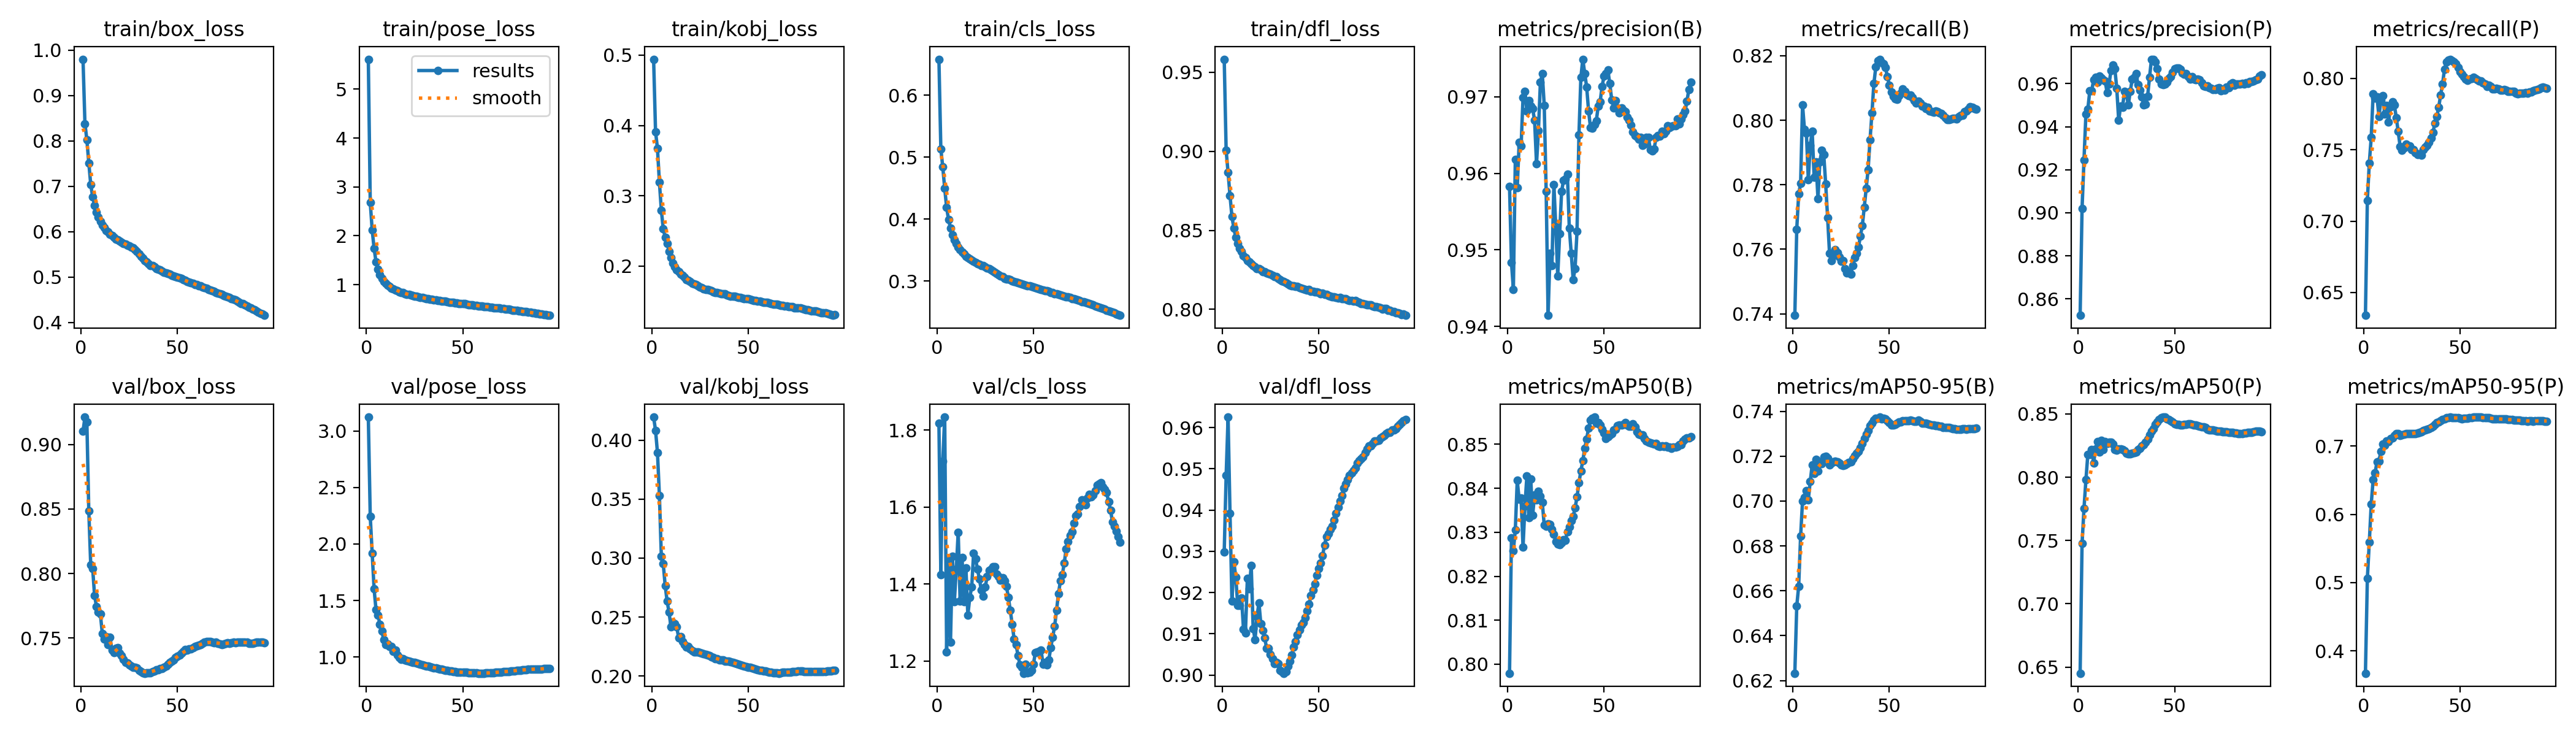

The data file committed next to this chart (first rows):
epoch, train/box_loss, train/pose_loss, train/kobj_loss, train/cls_loss, train/dfl_loss, metrics/precision(B), metrics/recall(B), metrics/mAP50(B), metrics/mAP50-95(B), metrics/precision(P), metrics/recall(P), metrics/mAP50(P), metrics/mAP50-95(P), val/box_loss, val/pose_loss, val/kobj_loss, val/cls_loss, val/dfl_loss, lr/pg0, lr/pg1, lr/pg2
1, 0.9803, 5.614, 0.4942, 0.6584, 0.9582, 0.9583, 0.7395, 0.7979, 0.6233, 0.8523, 0.634, 0.6452, 0.3672, 0.9102, 3.122, 0.4195, 1.817, 0.9299, 0.003332, 0.003332, 0.003332
2, 0.8381, 2.681, 0.3913, 0.5132, 0.9004, 0.9483, 0.7662, 0.8287, 0.6532, 0.902, 0.7146, 0.7475, 0.5059, 0.9212, 2.244, 0.4082, 1.424, 0.9484, 0.0066, 0.0066, 0.0066
3, 0.8027, 2.122, 0.3672, 0.484, 0.8865, 0.9448, 0.7772, 0.8259, 0.6621, 0.9246, 0.7406, 0.7753, 0.5589, 0.9175, 1.919, 0.3893, 1.72, 0.9625, 0.009801, 0.009801, 0.009801
4, 0.7517, 1.74, 0.3194, 0.4497, 0.8719, 0.9618, 0.7804, 0.8306, 0.6844, 0.9459, 0.7585, 0.7979, 0.6148, 0.8485, 1.602, 0.3532, 1.834, 0.9392, 0.009703, 0.009703, 0.009703
5, 0.7042, 1.467, 0.2797, 0.4186, 0.8587, 0.9581, 0.8047, 0.8418, 0.7001, 0.9482, 0.7892, 0.8181, 0.6506, 0.8066, 1.417, 0.3015, 1.224, 0.9179, 0.009703, 0.009703, 0.009703
6, 0.6767, 1.309, 0.253, 0.399, 0.8513, 0.964, 0.7972, 0.8375, 0.7016, 0.9567, 0.7862, 0.8179, 0.6609, 0.804, 1.371, 0.2951, 1.468, 0.9274, 0.009604, 0.009604, 0.009604
7, 0.6582, 1.206, 0.2411, 0.3855, 0.8455, 0.9636, 0.796, 0.8378, 0.7046, 0.9568, 0.787, 0.8218, 0.6769, 0.7828, 1.291, 0.2765, 1.249, 0.9237, 0.009505, 0.009505, 0.009505
8, 0.6433, 1.127, 0.2323, 0.3746, 0.8418, 0.9699, 0.7815, 0.8266, 0.7007, 0.9617, 0.7733, 0.8113, 0.6781, 0.7743, 1.232, 0.2635, 1.471, 0.9169, 0.009406, 0.009406, 0.009406
9, 0.6321, 1.063, 0.2211, 0.3667, 0.8387, 0.9708, 0.7923, 0.836, 0.7088, 0.9631, 0.7843, 0.8223, 0.6922, 0.7703, 1.152, 0.254, 1.354, 0.9168, 0.009307, 0.009307, 0.009307
10, 0.6229, 1.026, 0.2124, 0.3608, 0.8365, 0.9682, 0.7966, 0.8428, 0.7161, 0.9606, 0.7879, 0.828, 0.7031, 0.7685, 1.108, 0.2418, 1.438, 0.9186, 0.009208, 0.009208, 0.009208
11, 0.6148, 0.9866, 0.2046, 0.3547, 0.8339, 0.9695, 0.7824, 0.8333, 0.7123, 0.9637, 0.7749, 0.8201, 0.7013, 0.7536, 1.115, 0.2452, 1.535, 0.9111, 0.009109, 0.009109, 0.009109
12, 0.6089, 0.9578, 0.1987, 0.351, 0.8327, 0.9688, 0.787, 0.8421, 0.7185, 0.9628, 0.7808, 0.8289, 0.7078, 0.7492, 1.096, 0.2443, 1.356, 0.9102, 0.00901, 0.00901, 0.00901
13, 0.6021, 0.9282, 0.1949, 0.3467, 0.8308, 0.9685, 0.7757, 0.8339, 0.7135, 0.962, 0.7693, 0.8219, 0.7067, 0.7512, 1.092, 0.2417, 1.469, 0.9234, 0.008911, 0.008911, 0.008911
14, 0.5998, 0.9109, 0.1918, 0.3441, 0.8302, 0.9669, 0.7872, 0.8385, 0.7171, 0.9612, 0.7802, 0.828, 0.7113, 0.7447, 1.052, 0.2323, 1.354, 0.9208, 0.008812, 0.008812, 0.008812
15, 0.5942, 0.8896, 0.1882, 0.3399, 0.8287, 0.9613, 0.7908, 0.8374, 0.7166, 0.9558, 0.7835, 0.8269, 0.7122, 0.7505, 1.059, 0.2333, 1.441, 0.9266, 0.008713, 0.008713, 0.008713
16, 0.591, 0.8742, 0.187, 0.3381, 0.8279, 0.9656, 0.7894, 0.8393, 0.7196, 0.9597, 0.7814, 0.8278, 0.7159, 0.7406, 1.018, 0.229, 1.319, 0.9113, 0.008614, 0.008614, 0.008614
17, 0.5873, 0.8517, 0.1841, 0.3358, 0.8271, 0.9719, 0.7802, 0.8382, 0.72, 0.9661, 0.7724, 0.8277, 0.7183, 0.7386, 0.9934, 0.2266, 1.365, 0.9086, 0.008515, 0.008515, 0.008515
18, 0.5835, 0.8357, 0.1811, 0.3335, 0.8256, 0.973, 0.7698, 0.8368, 0.7192, 0.9688, 0.7628, 0.8264, 0.7181, 0.7419, 0.9812, 0.2243, 1.393, 0.9142, 0.008416, 0.008416, 0.008416
19, 0.5825, 0.8314, 0.1802, 0.3321, 0.8258, 0.9689, 0.7587, 0.8316, 0.7162, 0.967, 0.7522, 0.8216, 0.7157, 0.7425, 0.9863, 0.2249, 1.481, 0.9175, 0.008317, 0.008317, 0.008317
20, 0.5792, 0.8141, 0.1784, 0.3298, 0.825, 0.9577, 0.7565, 0.8313, 0.7169, 0.9578, 0.7497, 0.8212, 0.7166, 0.7383, 0.973, 0.2231, 1.466, 0.9124, 0.008218, 0.008218, 0.008218
21, 0.5761, 0.8004, 0.1758, 0.3278, 0.8239, 0.9414, 0.7579, 0.8319, 0.7174, 0.9429, 0.7515, 0.8223, 0.7177, 0.7363, 0.9682, 0.2214, 1.438, 0.9107, 0.008119, 0.008119, 0.008119
22, 0.5743, 0.7963, 0.1746, 0.3268, 0.8239, 0.9495, 0.7599, 0.8318, 0.7178, 0.9497, 0.7537, 0.8223, 0.7183, 0.7336, 0.9637, 0.2202, 1.413, 0.909, 0.00802, 0.00802, 0.00802
23, 0.5724, 0.789, 0.1738, 0.3252, 0.823, 0.9479, 0.759, 0.8306, 0.7174, 0.9492, 0.7526, 0.8216, 0.7185, 0.7312, 0.9585, 0.2203, 1.384, 0.9065, 0.007921, 0.007921, 0.007921
24, 0.5706, 0.7764, 0.172, 0.3244, 0.8228, 0.9585, 0.7577, 0.8296, 0.717, 0.9564, 0.7526, 0.8209, 0.7187, 0.7308, 0.955, 0.2202, 1.369, 0.9065, 0.007822, 0.007822, 0.007822
25, 0.569, 0.7656, 0.1703, 0.3228, 0.8222, 0.953, 0.7563, 0.8279, 0.7161, 0.955, 0.75, 0.8191, 0.7179, 0.7293, 0.951, 0.2198, 1.392, 0.905, 0.007723, 0.007723, 0.007723
26, 0.5662, 0.7628, 0.1693, 0.3206, 0.8216, 0.9466, 0.7565, 0.8273, 0.716, 0.9502, 0.7499, 0.8183, 0.718, 0.7284, 0.9456, 0.2192, 1.419, 0.904, 0.007624, 0.007624, 0.007624
27, 0.5642, 0.7503, 0.1681, 0.3198, 0.8209, 0.9521, 0.754, 0.8272, 0.7161, 0.9564, 0.748, 0.8187, 0.7185, 0.7273, 0.9401, 0.2187, 1.436, 0.9029, 0.007525, 0.007525, 0.007525
28, 0.5612, 0.7429, 0.1671, 0.3183, 0.8205, 0.9576, 0.7527, 0.8277, 0.7166, 0.962, 0.7468, 0.8191, 0.7196, 0.7272, 0.9367, 0.2182, 1.438, 0.9031, 0.007426, 0.007426, 0.007426
29, 0.5557, 0.7368, 0.1668, 0.3162, 0.8197, 0.9591, 0.753, 0.8283, 0.7171, 0.9631, 0.7471, 0.8195, 0.7204, 0.7267, 0.9326, 0.2178, 1.446, 0.9028, 0.007327, 0.007327, 0.007327
30, 0.5508, 0.7276, 0.166, 0.314, 0.8188, 0.9592, 0.7522, 0.8282, 0.7174, 0.9648, 0.7462, 0.8199, 0.7211, 0.7248, 0.9272, 0.217, 1.445, 0.9011, 0.007228, 0.007228, 0.007228
31, 0.5457, 0.7146, 0.1648, 0.312, 0.8182, 0.9599, 0.755, 0.8301, 0.7189, 0.9597, 0.7501, 0.8217, 0.7226, 0.724, 0.922, 0.2162, 1.426, 0.9008, 0.007129, 0.007129, 0.007129
32, 0.5412, 0.7073, 0.1636, 0.3101, 0.8178, 0.9529, 0.7574, 0.8312, 0.7202, 0.9569, 0.7517, 0.8229, 0.7236, 0.7231, 0.9192, 0.2156, 1.419, 0.9004, 0.00703, 0.00703, 0.00703
33, 0.5363, 0.6979, 0.1625, 0.3081, 0.8168, 0.9496, 0.7588, 0.8327, 0.7214, 0.9539, 0.753, 0.8246, 0.725, 0.7227, 0.9144, 0.2149, 1.41, 0.9009, 0.006931, 0.006931, 0.006931
34, 0.5338, 0.6969, 0.1627, 0.307, 0.8161, 0.9461, 0.7606, 0.8336, 0.7222, 0.95, 0.7552, 0.8256, 0.7258, 0.7231, 0.9115, 0.2145, 1.416, 0.9022, 0.006832, 0.006832, 0.006832
35, 0.529, 0.6855, 0.1615, 0.3044, 0.8153, 0.9476, 0.764, 0.8355, 0.7239, 0.9506, 0.7584, 0.8276, 0.7277, 0.7229, 0.9056, 0.2139, 1.409, 0.9033, 0.006733, 0.006733, 0.006733
36, 0.5256, 0.6825, 0.1605, 0.3035, 0.8148, 0.9524, 0.7673, 0.838, 0.7258, 0.9543, 0.7621, 0.83, 0.7294, 0.7232, 0.9034, 0.2136, 1.395, 0.9049, 0.006634, 0.006634, 0.006634
37, 0.5247, 0.6788, 0.1604, 0.303, 0.8151, 0.965, 0.773, 0.8412, 0.7279, 0.9631, 0.7684, 0.8335, 0.7319, 0.7239, 0.9004, 0.2134, 1.366, 0.9067, 0.006535, 0.006535, 0.006535
38, 0.5227, 0.6737, 0.1604, 0.3021, 0.8144, 0.9726, 0.7788, 0.844, 0.7298, 0.9714, 0.7732, 0.8363, 0.7341, 0.7245, 0.8943, 0.2129, 1.331, 0.9081, 0.006436, 0.006436, 0.006436
39, 0.5192, 0.6638, 0.1588, 0.3004, 0.8143, 0.9749, 0.7846, 0.8463, 0.7314, 0.9713, 0.7796, 0.8385, 0.7356, 0.7252, 0.8909, 0.2128, 1.296, 0.9098, 0.006337, 0.006337, 0.006337
40, 0.5175, 0.6581, 0.158, 0.2995, 0.8137, 0.9731, 0.794, 0.8491, 0.7335, 0.97, 0.7884, 0.8416, 0.7374, 0.7254, 0.8869, 0.2124, 1.256, 0.9109, 0.006238, 0.006238, 0.006238
41, 0.5153, 0.6555, 0.1576, 0.2981, 0.8135, 0.9713, 0.8023, 0.8512, 0.7346, 0.9669, 0.7961, 0.8435, 0.7388, 0.7262, 0.8843, 0.2119, 1.243, 0.9122, 0.006139, 0.006139, 0.006139
42, 0.5128, 0.6464, 0.1572, 0.2973, 0.813, 0.9682, 0.8114, 0.8538, 0.7359, 0.9623, 0.8064, 0.8457, 0.7403, 0.7265, 0.8812, 0.2114, 1.214, 0.9127, 0.00604, 0.00604, 0.00604
43, 0.5102, 0.6404, 0.1568, 0.296, 0.8125, 0.9659, 0.8165, 0.8555, 0.7368, 0.9598, 0.8114, 0.8469, 0.7413, 0.7274, 0.8775, 0.2109, 1.19, 0.9139, 0.005941, 0.005941, 0.005941
44, 0.5095, 0.636, 0.156, 0.2954, 0.8123, 0.9659, 0.8184, 0.8559, 0.737, 0.9595, 0.8129, 0.8474, 0.7418, 0.7283, 0.8747, 0.2103, 1.183, 0.9155, 0.005842, 0.005842, 0.005842
45, 0.508, 0.6329, 0.1559, 0.2944, 0.8125, 0.9664, 0.8189, 0.8562, 0.7374, 0.9598, 0.8134, 0.8475, 0.7424, 0.7295, 0.8718, 0.21, 1.168, 0.9172, 0.005743, 0.005743, 0.005743
46, 0.5062, 0.6283, 0.1551, 0.2936, 0.8115, 0.9669, 0.818, 0.8548, 0.7367, 0.9606, 0.8122, 0.846, 0.742, 0.731, 0.8701, 0.2095, 1.191, 0.9194, 0.005644, 0.005644, 0.005644
47, 0.5034, 0.6237, 0.1545, 0.2925, 0.8115, 0.9688, 0.8175, 0.855, 0.7369, 0.9623, 0.8115, 0.8454, 0.7421, 0.7319, 0.8676, 0.209, 1.169, 0.9206, 0.005545, 0.005545, 0.005545
48, 0.5024, 0.6144, 0.1538, 0.2916, 0.8111, 0.9694, 0.8163, 0.8544, 0.7365, 0.9634, 0.8101, 0.8446, 0.7418, 0.7332, 0.8647, 0.2084, 1.17, 0.9222, 0.005446, 0.005446, 0.005446
49, 0.501, 0.6102, 0.1536, 0.291, 0.8112, 0.9714, 0.8135, 0.8534, 0.7358, 0.9653, 0.8074, 0.8436, 0.7413, 0.7348, 0.8641, 0.208, 1.175, 0.9242, 0.005347, 0.005347, 0.005347
50, 0.499, 0.6074, 0.1537, 0.2897, 0.8105, 0.9727, 0.8109, 0.8526, 0.735, 0.9671, 0.8045, 0.8424, 0.7407, 0.7358, 0.8638, 0.2076, 1.191, 0.9259, 0.005248, 0.005248, 0.005248
51, 0.498, 0.6065, 0.1529, 0.2892, 0.81, 0.9731, 0.8087, 0.8514, 0.7338, 0.9673, 0.8028, 0.8416, 0.7402, 0.7369, 0.8647, 0.2075, 1.221, 0.9271, 0.005149, 0.005149, 0.005149
52, 0.4967, 0.5995, 0.152, 0.288, 0.8101, 0.9735, 0.8074, 0.8517, 0.7339, 0.9674, 0.8011, 0.8415, 0.7407, 0.7381, 0.8631, 0.2068, 1.224, 0.9289, 0.00505, 0.00505, 0.00505
53, 0.4939, 0.5924, 0.1514, 0.2871, 0.8096, 0.9717, 0.8067, 0.8522, 0.7341, 0.9666, 0.7995, 0.8413, 0.7407, 0.7398, 0.8626, 0.2064, 1.225, 0.9315, 0.004951, 0.004951, 0.004951
54, 0.4924, 0.5863, 0.1509, 0.2859, 0.8095, 0.9696, 0.8064, 0.8524, 0.7346, 0.9649, 0.7987, 0.8412, 0.7408, 0.7408, 0.8624, 0.206, 1.227, 0.9335, 0.004852, 0.004852, 0.004852
55, 0.4899, 0.5811, 0.1505, 0.2849, 0.8085, 0.9686, 0.8076, 0.8533, 0.7351, 0.9644, 0.7995, 0.8418, 0.7414, 0.7407, 0.8599, 0.2055, 1.191, 0.9343, 0.004753, 0.004753, 0.004753
56, 0.489, 0.5762, 0.15, 0.2842, 0.8083, 0.9695, 0.8084, 0.8534, 0.7353, 0.9646, 0.7999, 0.8418, 0.7417, 0.7414, 0.8589, 0.2048, 1.195, 0.9354, 0.004654, 0.004654, 0.004654
57, 0.4876, 0.5681, 0.1493, 0.2838, 0.8081, 0.9685, 0.8096, 0.8543, 0.7358, 0.9633, 0.8007, 0.8423, 0.7423, 0.7415, 0.8579, 0.2046, 1.189, 0.9361, 0.004555, 0.004555, 0.004555
58, 0.4858, 0.5657, 0.1488, 0.2829, 0.808, 0.9679, 0.8089, 0.8544, 0.7358, 0.9622, 0.7998, 0.8421, 0.7426, 0.7427, 0.8572, 0.2043, 1.203, 0.9375, 0.004456, 0.004456, 0.004456
59, 0.4839, 0.5652, 0.1485, 0.2813, 0.8076, 0.9686, 0.8079, 0.8544, 0.7357, 0.9631, 0.7991, 0.8418, 0.7423, 0.7435, 0.8571, 0.2042, 1.235, 0.9392, 0.004357, 0.004357, 0.004357
60, 0.4835, 0.5637, 0.1487, 0.2813, 0.8071, 0.9682, 0.8076, 0.8545, 0.7359, 0.9622, 0.7983, 0.8413, 0.7422, 0.7438, 0.8567, 0.2039, 1.262, 0.9406, 0.004258, 0.004258, 0.004258
... 35 more rows
